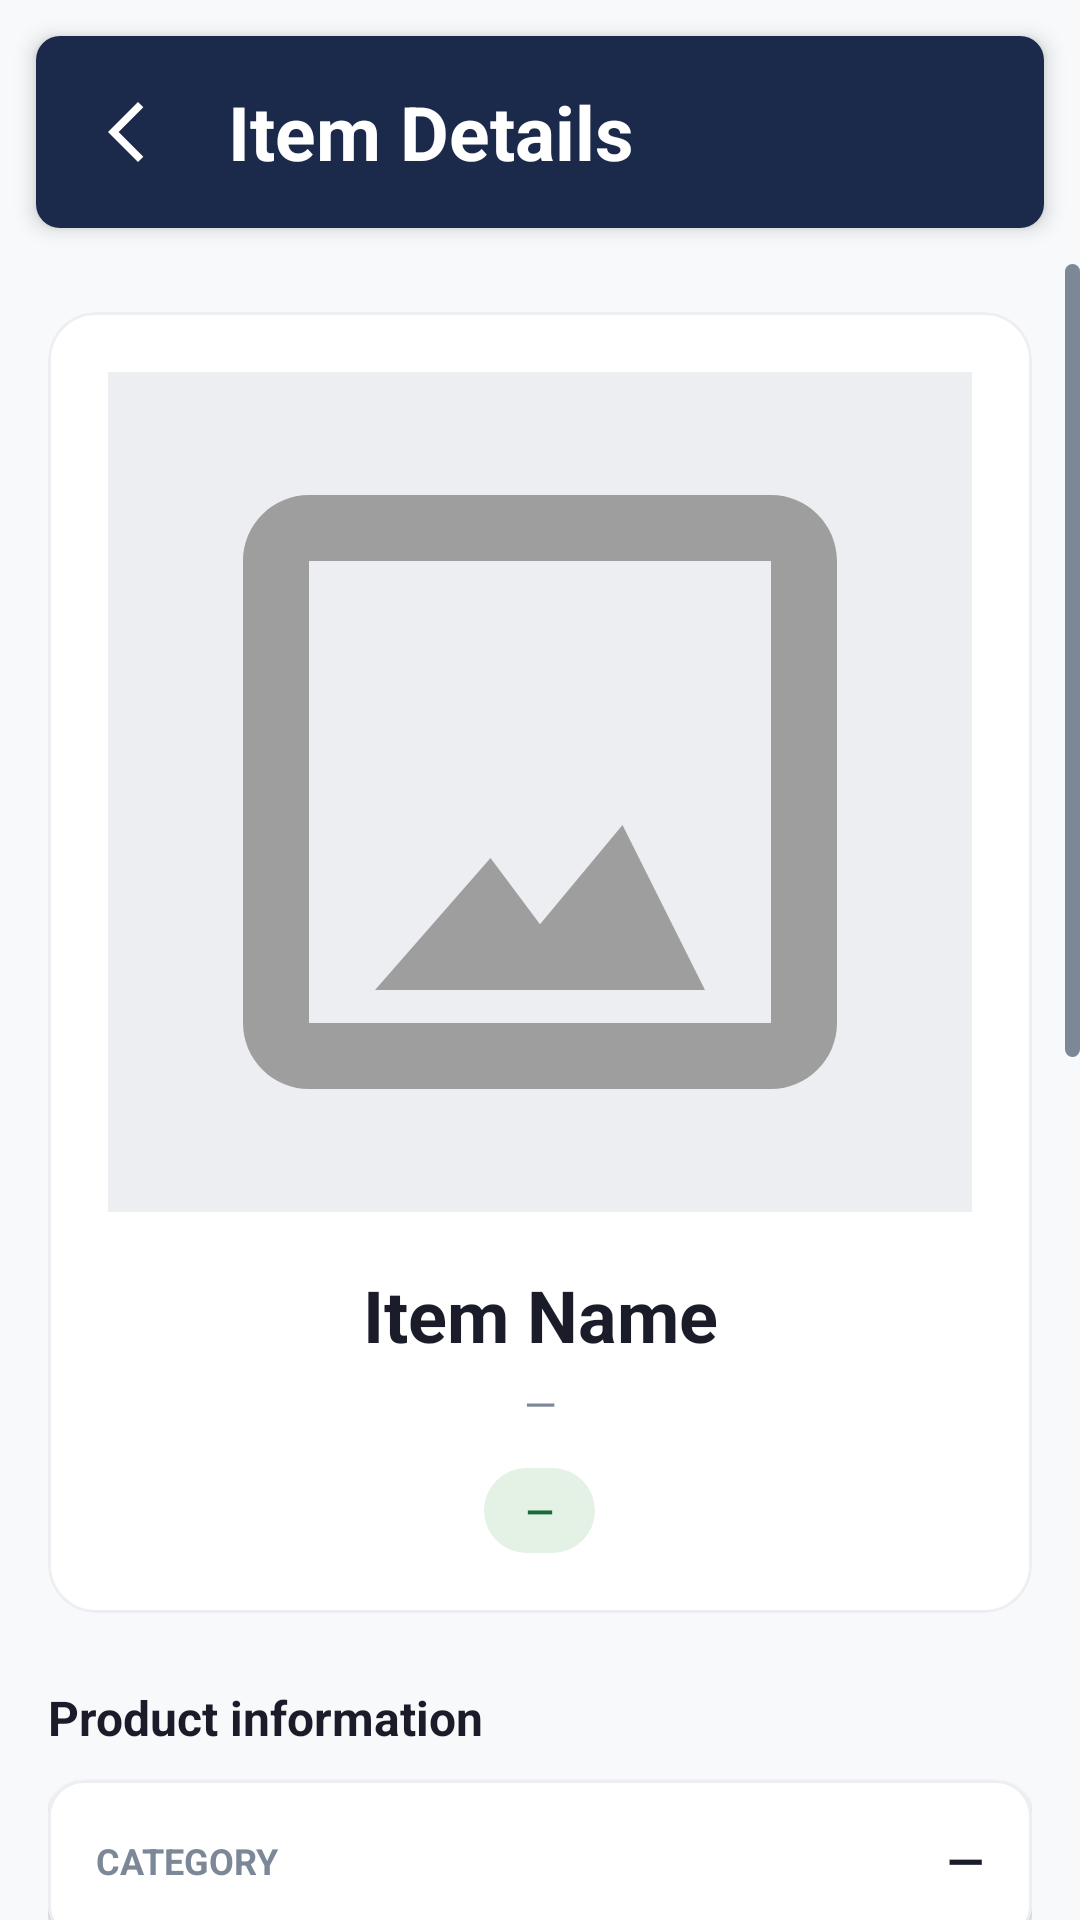

Layout XML and referenced resources for this Android screen:
<!-- AndroidManifest.xml: application theme Theme.InventorySystem -->
<!-- res/layout/activity_item_details.xml -->
<?xml version="1.0" encoding="utf-8"?>
<LinearLayout xmlns:android="http://schemas.android.com/apk/res/android"
    xmlns:app="http://schemas.android.com/apk/res-auto"
    android:layout_width="match_parent"
    android:layout_height="match_parent"
    android:background="@color/ghostwhite"
    android:orientation="vertical">

    <LinearLayout
        android:layout_width="match_parent"
        android:layout_height="64dp"
        android:layout_margin="12dp"
        android:background="@drawable/bg_page_title"
        android:elevation="4dp"
        android:gravity="center_vertical"
        android:orientation="horizontal"
        android:paddingHorizontal="16dp">

        <ImageButton
            android:id="@+id/btnBackDetails"
            android:layout_width="40dp"
            android:layout_height="40dp"
            android:background="?attr/selectableItemBackgroundBorderless"
            android:contentDescription="@string/back"
            android:padding="9dp"
            android:src="@drawable/ic_back"
            app:tint="@color/white" />

        <TextView
            android:layout_width="0dp"
            android:layout_height="wrap_content"
            android:layout_marginStart="8dp"
            android:layout_weight="1"
            android:text="@string/details_title"
            android:textColor="@color/white"
            android:textSize="25sp"
            android:textStyle="bold" />

        <ImageButton
            android:id="@+id/btnEditItem"
            android:layout_width="44dp"
            android:layout_height="44dp"
            android:background="?attr/selectableItemBackgroundBorderless"
            android:contentDescription="Edit item"
            android:padding="10dp"
            android:src="@drawable/ic_edit"
            app:tint="@color/white"
            android:visibility="gone" />
    </LinearLayout>

    <ScrollView
        android:layout_width="match_parent"
        android:layout_height="0dp"
        android:layout_weight="1"
        android:clipToPadding="false"
        android:fillViewport="true">

        <LinearLayout
            android:layout_width="match_parent"
            android:layout_height="wrap_content"
            android:orientation="vertical"
            android:padding="16dp"
            android:paddingBottom="32dp">

            <com.google.android.material.card.MaterialCardView
                android:layout_width="match_parent"
                android:layout_height="wrap_content"
                app:cardBackgroundColor="@color/white"
                app:cardCornerRadius="16dp"
                app:cardElevation="2dp"
                app:strokeColor="@color/light_gray"
                app:strokeWidth="1dp">

                <LinearLayout
                    android:layout_width="match_parent"
                    android:layout_height="wrap_content"
                    android:gravity="center_horizontal"
                    android:orientation="vertical"
                    android:padding="20dp">

                    <ImageView
                        android:id="@+id/imgItem"
                        android:layout_width="match_parent"
                        android:layout_height="280dp"
                        android:adjustViewBounds="true"
                        android:background="@color/light_gray"
                        android:contentDescription="@string/item_photo"
                        android:padding="8dp"
                        android:scaleType="fitCenter"
                        android:src="@drawable/img_placeholder" />

                    <TextView
                        android:id="@+id/txtItemName"
                        android:layout_width="match_parent"
                        android:layout_height="wrap_content"
                        android:layout_marginTop="18dp"
                        android:gravity="center"
                        android:text="@string/item_name"
                        android:textColor="@color/dark_gray"
                        android:textSize="24sp"
                        android:textStyle="bold" />

                    <TextView
                        android:id="@+id/txtItemCode"
                        android:layout_width="match_parent"
                        android:layout_height="wrap_content"
                        android:layout_marginTop="4dp"
                        android:gravity="center"
                        android:text="@string/placeholder"
                        android:textColor="@color/gray_blue"
                        android:textSize="14sp" />

                    <TextView
                        android:id="@+id/txtStatus"
                        android:layout_width="wrap_content"
                        android:layout_height="wrap_content"
                        android:layout_marginTop="12dp"
                        android:background="@drawable/bg_in_stock"
                        android:paddingHorizontal="14dp"
                        android:paddingVertical="6dp"
                        android:text="@string/placeholder"
                        android:textColor="@color/status_green_dark"
                        android:textSize="12sp"
                        android:textStyle="bold" />
                </LinearLayout>
            </com.google.android.material.card.MaterialCardView>

            <TextView
                android:layout_width="match_parent"
                android:layout_height="wrap_content"
                android:layout_marginTop="24dp"
                android:layout_marginBottom="10dp"
                android:text="@string/product_information"
                android:textColor="@color/dark_gray"
                android:textSize="16sp"
                android:textStyle="bold" />

            <com.google.android.material.card.MaterialCardView
                style="@style/ItemDetailCard">
                <LinearLayout style="@style/ItemDetailCardContent">
                    <TextView style="@style/ItemDetailLabel" android:text="@string/category_label" />
                    <TextView android:id="@+id/txtCategory" style="@style/ItemDetailValue" />
                </LinearLayout>
            </com.google.android.material.card.MaterialCardView>

            <com.google.android.material.card.MaterialCardView
                style="@style/ItemDetailCard">
                <LinearLayout style="@style/ItemDetailCardContent">
                    <TextView style="@style/ItemDetailLabel" android:text="@string/brand_label" />
                    <TextView android:id="@+id/txtBrand" style="@style/ItemDetailValue" />
                </LinearLayout>
            </com.google.android.material.card.MaterialCardView>

            <com.google.android.material.card.MaterialCardView
                style="@style/ItemDetailCard">
                <LinearLayout style="@style/ItemDetailCardContent">
                    <TextView style="@style/ItemDetailLabel" android:text="@string/model_label" />
                    <TextView android:id="@+id/txtModel" style="@style/ItemDetailValue" />
                </LinearLayout>
            </com.google.android.material.card.MaterialCardView>

            <com.google.android.material.card.MaterialCardView
                style="@style/ItemDetailCard">
                <LinearLayout style="@style/ItemDetailCardContent">
                    <TextView style="@style/ItemDetailLabel" android:text="@string/serial_number_label" />
                    <TextView android:id="@+id/txtSerial" style="@style/ItemDetailValue" />
                </LinearLayout>
            </com.google.android.material.card.MaterialCardView>

            <LinearLayout
                android:id="@+id/issueSection"
                android:layout_width="match_parent"
                android:layout_height="wrap_content"
                android:layout_marginTop="18dp"
                android:orientation="vertical"
                android:visibility="gone">

                <com.google.android.material.card.MaterialCardView
                    style="@style/ItemDetailCard">
                    <LinearLayout style="@style/ItemDetailCardContent">
                        <TextView style="@style/ItemDetailLabel" android:text="Issue ID" />
                        <TextView android:id="@+id/txtIssueCode" style="@style/ItemDetailValue" />
                    </LinearLayout>
                </com.google.android.material.card.MaterialCardView>

                <com.google.android.material.card.MaterialCardView
                    style="@style/ItemDetailCard">
                    <LinearLayout style="@style/ItemDetailCardContent">
                        <TextView style="@style/ItemDetailLabel" android:text="Optional Remarks" />
                        <TextView android:id="@+id/txtRemarks" style="@style/ItemDetailValue" />
                    </LinearLayout>
                </com.google.android.material.card.MaterialCardView>
            </LinearLayout>

            <TextView
                android:layout_width="match_parent"
                android:layout_height="wrap_content"
                android:layout_marginTop="18dp"
                android:layout_marginBottom="10dp"
                android:text="@string/inventory_information"
                android:textColor="@color/dark_gray"
                android:textSize="16sp"
                android:textStyle="bold" />

            <com.google.android.material.card.MaterialCardView
                style="@style/ItemDetailCard">
                <LinearLayout style="@style/ItemDetailCardContent">
                    <TextView style="@style/ItemDetailLabel" android:text="@string/quantity_label" />
                    <TextView android:id="@+id/txtQuantity" style="@style/ItemDetailValue" />
                </LinearLayout>
            </com.google.android.material.card.MaterialCardView>

            <com.google.android.material.card.MaterialCardView
                style="@style/ItemDetailCard">
                <LinearLayout style="@style/ItemDetailCardContent">
                    <TextView style="@style/ItemDetailLabel" android:text="@string/unit_cost_label" />
                    <TextView android:id="@+id/txtUnitCost" style="@style/ItemDetailValue" />
                </LinearLayout>
            </com.google.android.material.card.MaterialCardView>

            <com.google.android.material.card.MaterialCardView
                style="@style/ItemDetailCard">
                <LinearLayout style="@style/ItemDetailCardContent">
                    <TextView style="@style/ItemDetailLabel" android:text="@string/total_value_label" />
                    <TextView android:id="@+id/txtTotalValue" style="@style/ItemDetailValue" />
                </LinearLayout>
            </com.google.android.material.card.MaterialCardView>

            <com.google.android.material.card.MaterialCardView
                style="@style/ItemDetailCard">
                <LinearLayout style="@style/ItemDetailCardContent">
                    <TextView style="@style/ItemDetailLabel" android:text="@string/location_label" />
                    <TextView android:id="@+id/txtLocation" style="@style/ItemDetailValue" />
                </LinearLayout>
            </com.google.android.material.card.MaterialCardView>

            <com.google.android.material.card.MaterialCardView
                style="@style/ItemDetailCard">
                <LinearLayout style="@style/ItemDetailCardContent">
                    <TextView style="@style/ItemDetailLabel" android:text="@string/date_added_label" />
                    <TextView android:id="@+id/txtDateAdded" style="@style/ItemDetailValue" />
                </LinearLayout>
            </com.google.android.material.card.MaterialCardView>
        </LinearLayout>
    </ScrollView>
</LinearLayout>
<!-- resources referenced by this layout -->
<resources>
  <color name="dark_gray">#1A1D29</color>
  <color name="ghostwhite">#F8F9FB</color>
  <color name="gray_blue">#7C8798</color>
  <color name="light_gray">#EDEEF2</color>
  <color name="status_green_dark">#176B3A</color>
  <color name="white">#FFFFFF</color>
  <!-- drawable bg_in_stock (drawable) -->
  <?xml version="1.0" encoding="utf-8"?>
  <shape xmlns:android="http://schemas.android.com/apk/res/android">
      <solid android:color="#E3F2E5" />
      <corners android:radius="20dp" />
  </shape>
  <!-- drawable bg_page_title (drawable) -->
  <?xml version="1.0" encoding="utf-8"?>
  <shape xmlns:android="http://schemas.android.com/apk/res/android"
      android:shape="rectangle">
      <solid android:color="@color/dark_navy" />
      <corners android:radius="8dp" />
  </shape>
  <string name="back">Back</string>
  <string name="brand_label">BRAND</string>
  <string name="category_label">CATEGORY</string>
  <string name="date_added_label">DATE ADDED</string>
  <string name="details_title">Item Details</string>
  <string name="inventory_information">Inventory information</string>
  <string name="item_name">Item Name</string>
  <string name="item_photo">Item Photo</string>
  <string name="location_label">LOCATION</string>
  <string name="model_label">MODEL</string>
  <string name="placeholder">—</string>
  <string name="product_information">Product information</string>
  <string name="quantity_label">QUANTITY IN STOCK</string>
  <string name="serial_number_label">SERIAL NUMBER / CODE</string>
  <string name="total_value_label">TOTAL VALUE</string>
  <string name="unit_cost_label">UNIT COST</string>
  <style name="ItemDetailCardContent">
          <item name="android:layout_width">match_parent</item>
          <item name="android:layout_height">wrap_content</item>
          <item name="android:orientation">horizontal</item>
          <item name="android:gravity">center_vertical</item>
          <item name="android:padding">16dp</item>
      </style>
  <color name="dark_navy">#1B2A4A</color>
  <color name="purple_500">#FF6200EE</color>
  <color name="purple_700">#FF3700B3</color>
  <color name="teal_200">#FF03DAC5</color>
  <color name="teal_700">#FF018786</color>
  <color name="black">#FF000000</color>
  <style name="InventorySystemHorizontalScrollViewScrollbar">
          <item name="android:scrollbars">horizontal</item>
          <item name="android:fadeScrollbars">false</item>
          <item name="android:scrollbarSize">5dp</item>
          <item name="android:scrollbarStyle">insideOverlay</item>
          <item name="android:scrollbarThumbHorizontal">@drawable/scrollbar_thumb</item>
      </style>
  <style name="InventorySystemNestedScrollViewScrollbar">
          <item name="android:scrollbars">vertical</item>
          <item name="android:fadeScrollbars">false</item>
          <item name="android:scrollbarSize">5dp</item>
          <item name="android:scrollbarStyle">insideOverlay</item>
          <item name="android:scrollbarThumbVertical">@drawable/scrollbar_thumb</item>
      </style>
  <style name="InventorySystemRecyclerViewScrollbar">
          <item name="android:scrollbars">vertical</item>
          <item name="android:fadeScrollbars">false</item>
          <item name="android:scrollbarSize">5dp</item>
          <item name="android:scrollbarStyle">insideOverlay</item>
          <item name="android:scrollbarThumbVertical">@drawable/scrollbar_thumb</item>
      </style>
  <!-- drawable scrollbar_thumb (drawable) -->
  <?xml version="1.0" encoding="utf-8"?>
  <shape xmlns:android="http://schemas.android.com/apk/res/android"
      android:shape="rectangle">
      <size
          android:width="5dp"
          android:height="5dp" />
      <solid android:color="@color/gray_blue" />
      <corners android:radius="100dp" />
  </shape>
</resources>
